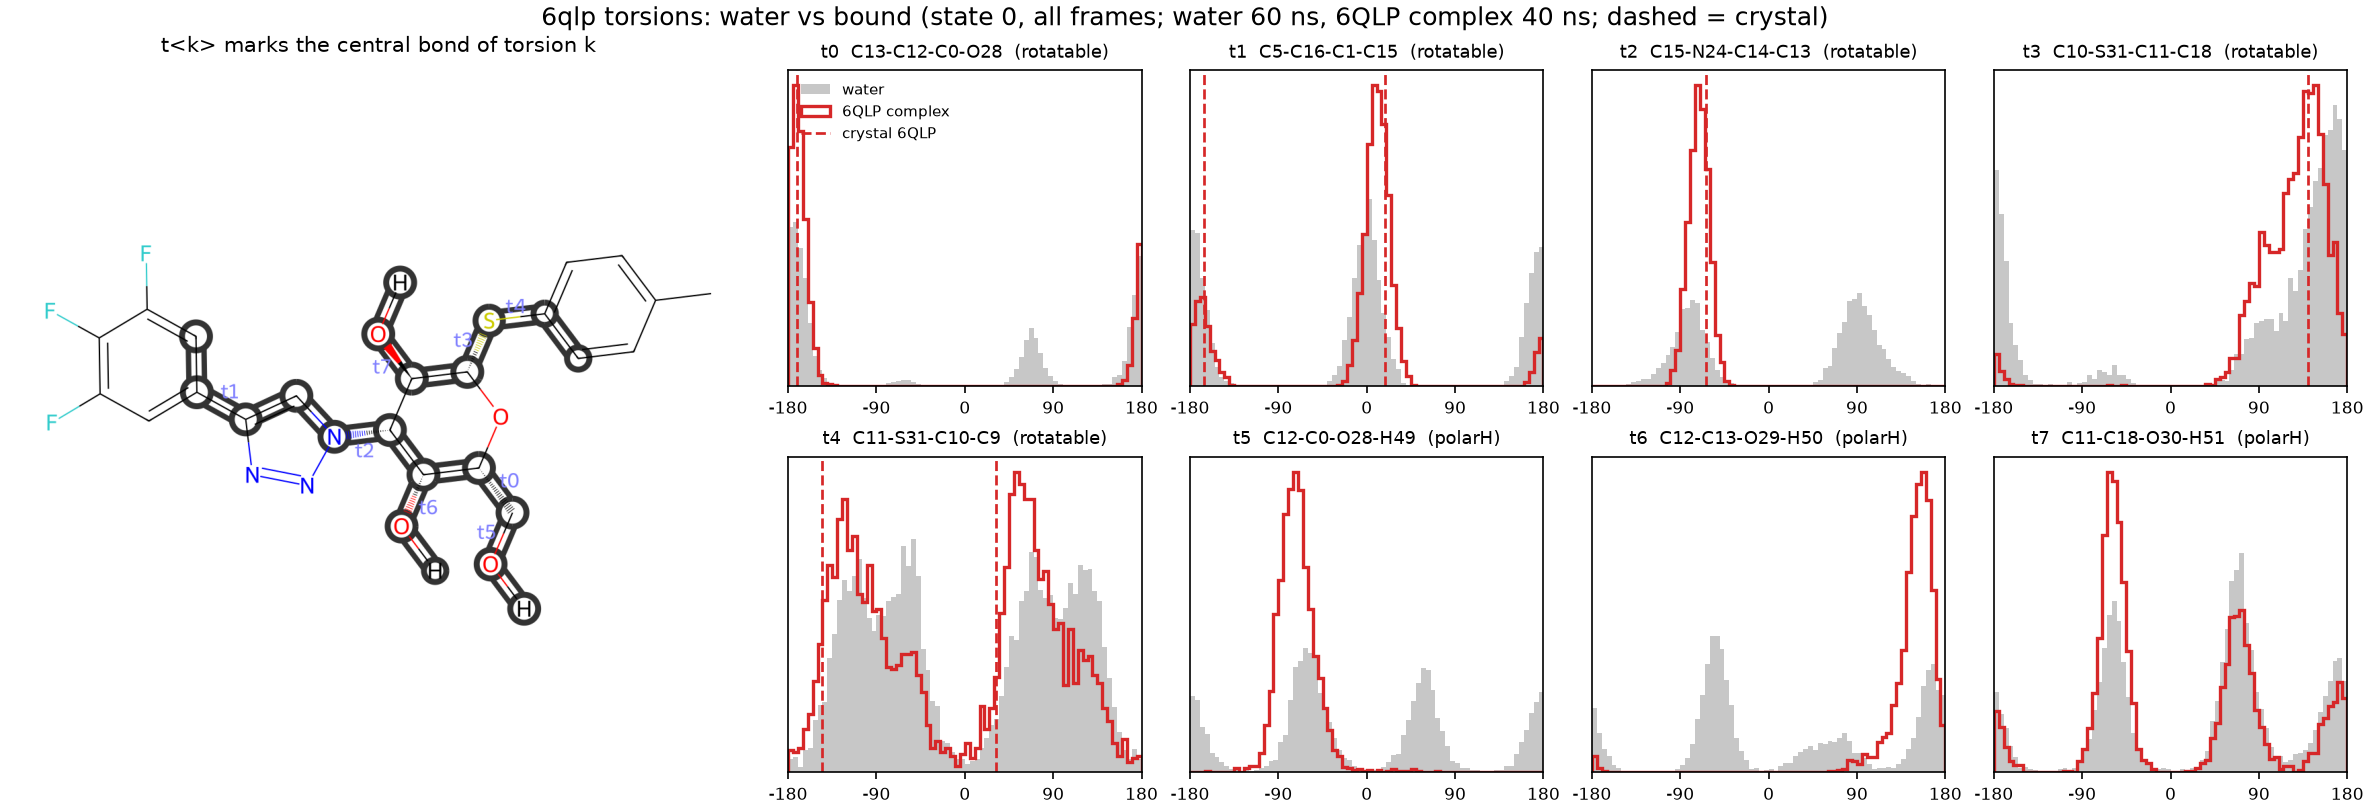

The data file committed next to this chart (first rows):
torsion, atoms, complex, complex_peak_deg, complex_mass_at_peak, water_mass_at_complex_peak, crystal_deg, complex_mass_at_crystal, water_mass_at_crystal
t0, C13-C12-C0-O28, 6QLP complex, -172.5, 0.994, 0.739, -171.0, 0.993, 0.739
t1, C5-C16-C1-C15, 6QLP complex, 7.5, 0.777, 0.481, 18.7, -165.6, 0.76, 0.425
t2, C15-N24-C14-C13, 6QLP complex, -72.5, 0.996, 0.38, -63.4, 0.98, 0.338
t3, C10-S31-C11-C18, 6QLP complex, 147.5, 0.651, 0.6, 140.2, 0.686, 0.528
t4, C11-S31-C10-C9, 6QLP complex, 52.5, 0.298, 0.196, 32.1, -145.4, 0.203, 0.126
t5, C12-C0-O28-H49, 6QLP complex, -72.5, 0.914, 0.356, n/a, , 
t6, C12-C13-O29-H50, 6QLP complex, 157.5, 0.89, 0.319, n/a, , 
t7, C11-C18-O30-H51, 6QLP complex, -62.5, 0.486, 0.291, n/a, , 
